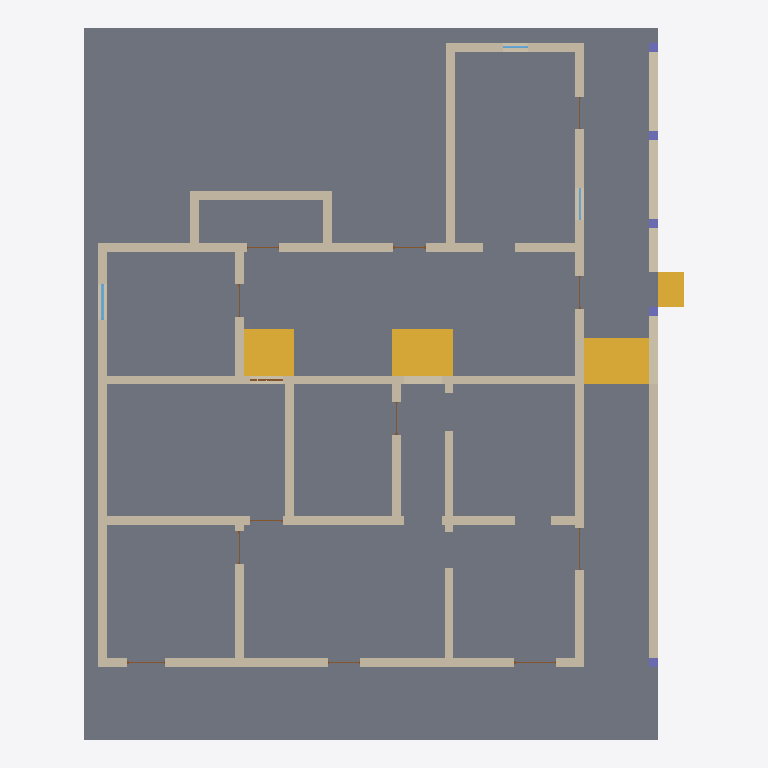
Plan cut of the same IFC building model at storey 'Nível 1' (level 0.00 m, cut at 1.40 m), seen from above with north up, elements coloured by IFC class: 21 walls (beige), 13 doors (brown), 5 columns (violet), 4 stairs (yellow), 3 windows (light blue), 2 slabs (grey). Cut surfaces are drawn darker.
Extent 20.7 m × 24.5 m × 7.8 m (x, y, z). Storeys (6): Nível 1 at 0.00 m; Nível 2 at 1.00 m; Telhado nivel 1 at 4.00 m; paredes internas nivel 2 at 4.45 m; Telhado nivel 2 at 5.40 m; cumeeira at 6.80 m. Elements (62): 21 IfcWall, 13 IfcDoor, 9 IfcWindow, 8 IfcColumn, 5 IfcRoof, 4 IfcStair, 2 IfcSlab.

HEADER;
FILE_DESCRIPTION(('ViewDefinition [ReferenceView_V1.2]','RevitIdentifiers [ContentGUID: bbc3124e-24e7-4610-982a-eb5358703320, VersionGUID: cde48c1b-3298-46f0-98a1-f5b0146a8f9a, NumberOfSaves: 19]','CoordinateReference [CoordinateBase: Shared Coordinates, ProjectSite: Terreno padrão]','ExchangeRequirement [Architecture]'),'2;1');
FILE_NAME('RIBEIRO.ifc','2026-06-30T17:40:18+00:00',(''),(''),'ODA SDAI 25.12','Autodesk - Revit 27.0.4.412 (ENU) - 27.0.4.412','');
FILE_SCHEMA(('IFC4'));
ENDSEC;
DATA;
#18=IFCPROJECT('2xmn9E9ET649WgwrEdZypG',#6,'0001',$,$,'Nome do projeto','Status do projeto',(#13),#8470);
#48=IFCSITE('2xmn9E9ET649WgwrEdZypI',#6,'Default',$,$,#47,$,$,.ELEMENT.,(-15,-47,0,-959472),(-47,-52,-49,-802856),0.0,$,$);
#22=IFCBUILDING('2xmn9E9ET649WgwrEdZypH',#6,'',$,$,#21,$,'',.ELEMENT.,$,$,#19);
#25=IFCBUILDINGSTOREY('3Zu5Bv0LOHrPC10026FoQQ',#6,'Nível 1',$,$,#24,$,'Nível 1',.ELEMENT.,0.0);
#29=IFCBUILDINGSTOREY('15Z0v90RiHrPC20026FoKR',#6,'Nível 2',$,$,#28,$,'Nível 2',.ELEMENT.,1.0);
#33=IFCBUILDINGSTOREY('3U6VymcZX0CBO4BT4jSLdK',#6,'Telhado nivel 1',$,$,#32,$,'Telhado nivel 1',.ELEMENT.,3.9999999999999996);
#37=IFCBUILDINGSTOREY('3U6VymcZX0CBO4BT4jSLiZ',#6,'paredes internas nivel 2',$,$,#36,$,'paredes internas nivel 2',.ELEMENT.,4.449999999999999);
#41=IFCBUILDINGSTOREY('3U6VymcZX0CBO4BT4jSLWV',#6,'Telhado nivel 2',$,$,#40,$,'Telhado nivel 2',.ELEMENT.,5.4);
#45=IFCBUILDINGSTOREY('3U6VymcZX0CBO4BT4jSLeV',#6,'cumeeira',$,$,#44,$,'cumeeira',.ELEMENT.,6.800000000000001);
#3255=IFCSLAB('3U6VymcZX0CBO4BT4jSL84',#6,'Floor:Genérico 2m:331579',$,$,#3239,#3254,'331579',.FLOOR.);
#3326=IFCSLAB('3U6VymcZX0CBO4BT4jSLAX',#6,'Floor:Genérico 1m:331678',$,$,#3313,#3325,'331678',.FLOOR.);
#1703=IFCWALL('3U6VymcZX0CBO4BT4jSAQT',#6,'Basic Wall:Genérico - 300 mm:326562',$,$,#1672,#1676,'326562',.NOTDEFINED.);
#1069=IFCWALL('3U6VymcZX0CBO4BT4jSAhq',#6,'Basic Wall:Genérico - 300 mm:325579',$,$,#1022,#1026,'325579',.NOTDEFINED.);
#859=IFCWALL('3U6VymcZX0CBO4BT4jSAfy',#6,'Basic Wall:Genérico - 300 mm:325443',$,$,#813,#817,'325443',.NOTDEFINED.);
#1808=IFCWALL('3U6VymcZX0CBO4BT4jSARY',#6,'Basic Wall:Genérico - 300 mm:326621',$,$,#1773,#1777,'326621',.NOTDEFINED.);
#3454=IFCSTAIR('3U6VymcZX0CBO4BT4jSKz8',#6,'Escadas 1:Escadas 1:332407',$,$,#3453,#3451,'332407',.NOTDEFINED.);
#7310=IFCSTAIR('0Vrnb9otL2fvhwovMSk_76',#6,'Escadas 4:Escadas 1:527689',$,$,#7309,#7307,'527689',.NOTDEFINED.);
#978=IFCWALL('3U6VymcZX0CBO4BT4jSAgI',#6,'Basic Wall:Genérico - 300 mm:325549',$,$,#947,#951,'325549',.NOTDEFINED.);
#3009=IFCWALL('3U6VymcZX0CBO4BT4jSLMD',#6,'Basic Wall:Genérico - 300 mm:329906',$,$,#2997,#3001,'329906',.NOTDEFINED.);
#2782=IFCWALL('3U6VymcZX0CBO4BT4jSLY6',#6,'Basic Wall:Genérico - 300 mm:329145',$,$,#2748,#2752,'329145',.NOTDEFINED.);
#7270=IFCSTAIR('0Vrnb9otL2fvhwovMSk_SY',#6,'Escadas 3:Escadas 1:527277',$,$,#7269,#7267,'527277',.NOTDEFINED.);
#1628=IFCWALL('3U6VymcZX0CBO4BT4jSAJG',#6,'Basic Wall:Genérico - 300 mm:326127',$,$,#1593,#1597,'326127',.NOTDEFINED.);
#3503=IFCWALL('3U6VymcZX0CBO4BT4jSKuk',#6,'Basic Wall:Genérico - 300 mm:332561',$,$,#3491,#3495,'332561',.NOTDEFINED.);
#1459=IFCWALL('3U6VymcZX0CBO4BT4jSAGN',#6,'Basic Wall:Genérico - 300 mm:325928',$,$,#1417,#1421,'325928',.NOTDEFINED.);
#1997=IFCWALL('3U6VymcZX0CBO4BT4jSA7s',#6,'Basic Wall:Genérico - 300 mm:326857',$,$,#1971,#1975,'326857',.NOTDEFINED.);
#1293=IFCWALL('3U6VymcZX0CBO4BT4jSAKG',#6,'Basic Wall:Genérico - 300 mm:325679',$,$,#1253,#1257,'325679',.NOTDEFINED.);
#2100=IFCWALL('3U6VymcZX0CBO4BT4jSADt',#6,'Basic Wall:Genérico - 300 mm:327240',$,$,#2088,#2092,'327240',.NOTDEFINED.);
#2845=IFCWALL('3U6VymcZX0CBO4BT4jSLZ$',#6,'Basic Wall:Genérico - 300 mm:329152',$,$,#2821,#2825,'329152',.NOTDEFINED.);
#1549=IFCWALL('3U6VymcZX0CBO4BT4jSAHd',#6,'Basic Wall:Genérico - 300 mm:325976',$,$,#1504,#1508,'325976',.NOTDEFINED.);
#3558=IFCSTAIR('3U6VymcZX0CBO4BT4jSKdq',#6,'Escadas 2:Escadas 2:333003',$,$,#3557,#3555,'333003',.NOTDEFINED.);
#1927=IFCWALL('3U6VymcZX0CBO4BT4jSA60',#6,'Basic Wall:Genérico - 300 mm:326847',$,$,#1900,#1904,'326847',.NOTDEFINED.);
#2171=IFCWALL('3U6VymcZX0CBO4BT4jSAEy',#6,'Basic Wall:Genérico - 300 mm:327299',$,$,#2144,#2148,'327299',.NOTDEFINED.);
#2260=IFCWALL('3U6VymcZX0CBO4BT4jSLq$',#6,'Basic Wall:Genérico - 300 mm:327680',$,$,#2215,#2219,'327680',.NOTDEFINED.);
#3065=IFCWALL('3U6VymcZX0CBO4BT4jSLG8',#6,'Basic Wall:Genérico - 300 mm:330039',$,$,#3053,#3057,'330039',.NOTDEFINED.);
#1207=IFCWALL('3U6VymcZX0CBO4BT4jSAhI',#6,'Basic Wall:Genérico - 300 mm:325613',$,$,#1165,#1169,'325613',.NOTDEFINED.);
#1373=IFCWALL('3U6VymcZX0CBO4BT4jSALQ',#6,'Basic Wall:Genérico - 300 mm:325733',$,$,#1332,#1336,'325733',.NOTDEFINED.);
#6926=IFCWINDOW('31G4eajN553vvEDb5Enqbe',#6,'DfD_Window_Colonial_SJM_1820_Exterior_Single_07:DfD_Window_Colonial_SJM_1820_Exterior_Single_07:479244',$,$,#8447,#6922,'479244',1.609999999999999,1.22,.WINDOW.,.NOTDEFINED.,$);
#2319=IFCCOLUMN('3U6VymcZX0CBO4BT4jSLoB',#6,'M_Coluna retangular:300 x 300mm:328116',$,$,#2318,#2316,'328116',.COLUMN.);
#2397=IFCCOLUMN('3U6VymcZX0CBO4BT4jSL_x',#6,'M_Coluna retangular:300 x 300mm:328324',$,$,#2396,#2394,'328324',.COLUMN.);
#2448=IFCCOLUMN('3U6VymcZX0CBO4BT4jSL_B',#6,'M_Coluna retangular:300 x 300mm:328372',$,$,#2447,#2445,'328372',.COLUMN.);
#2499=IFCCOLUMN('3U6VymcZX0CBO4BT4jSL$j',#6,'M_Coluna retangular:300 x 300mm:328402',$,$,#2498,#2496,'328402',.COLUMN.);
#2711=IFCCOLUMN('3U6VymcZX0CBO4BT4jSLuQ',#6,'M_Coluna retangular:300 x 300mm:328485',$,$,#2710,#2707,'328485',.COLUMN.);
#7062=IFCWINDOW('31G4eajN553vvEDb5EnqJ_',#6,'DfD_Window_Colonial_SJM_1820_Exterior_Single_08:DfD_Window_Colonial_SJM_1820_Exterior_Single_08:482714',$,$,#8469,#7058,'482714',1.609999999999999,1.1099999999999999,.WINDOW.,.NOTDEFINED.,$);
#5436=IFCDOOR('2EdZhnWGX6vwOH$hdOflMn',#6,'DfD_Door_Colonial_SJM_1820_Interior_Single_03:DfD_Door_Colonial_SJM_1820_Interior_Single_03:423911',$,$,#8293,#5432,'423911',2.4999999999999827,1.1299999999999997,.DOOR.,$,$);
#7197=IFCWINDOW('31G4eajN553vvEDb5Ens2X',#6,'DfD_Window_Colonial_SJM_1820_Exterior_Single_09:DfD_Window_Colonial_SJM_1820_Exterior_Single_09:489925',$,$,#8205,#7193,'489925',1.609999999999999,0.8499999999999995,.WINDOW.,.NOTDEFINED.,$);
#3961=IFCDOOR('1QgB3zdkj08BS3JI5kYIi1',#6,'DfD_Door_Colonial_SJM_1820_Exterior_Single:DfD_Door_Colonial_SJM_1820_Exterior_Single:377160',$,$,#8029,#3957,'377160',2.4999999999999827,1.4499999999999995,.DOOR.,$,$);
#4151=IFCDOOR('1QgB3zdkj08BS3JI5kYIl4',#6,'DfD_Door_Colonial_SJM_1820_Exterior_Single_02:DfD_Door_Colonial_SJM_1820_Exterior_Single_02:377229',$,$,#8051,#4147,'377229',2.4999999999999827,1.31,.DOOR.,$,$);
#4337=IFCDOOR('1QgB3zdkj08BS3JI5kYINM',#6,'DfD_Door_Colonial_SJM_1820_Exterior_Single_03:DfD_Door_Colonial_SJM_1820_Exterior_Single_03:380831',$,$,#8227,#4333,'380831',2.4999999999999827,1.4499999999999995,.DOOR.,$,$);
#4897=IFCDOOR('1QgB3zdkj08BS3JI5kYJie',#6,'DfD_Door_Colonial_SJM_1820_Exterior_Single_06:DfD_Door_Colonial_SJM_1820_Exterior_Single_06:381281',$,$,#8161,#4893,'381281',2.4999999999999827,1.1299999999999997,.DOOR.,$,$);
#5975=IFCDOOR('2EdZhnWGX6vwOH$hdOfYCu',#6,'DfD_Door_Colonial_SJM_1820_Interior_Single_06:DfD_Door_Colonial_SJM_1820_Interior_Single_06:434542',$,$,#8359,#5971,'434542',2.4999999999999827,1.1299999999999997,.DOOR.,$,$);
#5077=IFCDOOR('2EdZhnWGX6vwOH$hdOfjbQ',#6,'DfD_Door_Colonial_SJM_1820_Interior_Single:DfD_Door_Colonial_SJM_1820_Interior_Single:416524',$,$,#8337,#5073,'416524',2.4999999999999827,1.1300000000000008,.DOOR.,$,$);
#5616=IFCDOOR('2EdZhnWGX6vwOH$hdOfWVx',#6,'DfD_Door_Colonial_SJM_1820_Interior_Single_04:DfD_Door_Colonial_SJM_1820_Interior_Single_04:427437',$,$,#8381,#5612,'427437',2.4999999999999827,1.1299999999999997,.DOOR.,$,$);
#3763=IFCDOOR('1QgB3zdkj08BS3JI5kYIhl',#6,'DfD_Door_Colonial_SJM_1820_Exterior_Double:DfD_Door_Colonial_SJM_1820_Exterior_Double:376998',$,$,#8007,#3759,'376998',2.4999999999999827,1.1300000000000008,.DOOR.,$,$);
#4524=IFCDOOR('1QgB3zdkj08BS3JI5kYJfC',#6,'DfD_Door_Colonial_SJM_1820_Exterior_Single_04:DfD_Door_Colonial_SJM_1820_Exterior_Single_04:380933',$,$,#8403,#4520,'380933',2.4999999999999827,1.1299999999999997,.DOOR.,$,$);
#5256=IFCDOOR('2EdZhnWGX6vwOH$hdOfkg1',#6,'DfD_Door_Colonial_SJM_1820_Interior_Single_02:DfD_Door_Colonial_SJM_1820_Interior_Single_02:420055',$,$,#8315,#5252,'420055',2.4999999999999827,1.1299999999999997,.DOOR.,$,$);
#5796=IFCDOOR('2EdZhnWGX6vwOH$hdOfX48',#6,'DfD_Door_Colonial_SJM_1820_Interior_Single_05:DfD_Door_Colonial_SJM_1820_Interior_Single_05:430942',$,$,#8183,#5792,'430942',2.4999999999999827,1.1299999999999997,.DOOR.,$,$);
#4711=IFCDOOR('1QgB3zdkj08BS3JI5kYJg6',#6,'DfD_Door_Colonial_SJM_1820_Exterior_Single_05:DfD_Door_Colonial_SJM_1820_Exterior_Single_05:381135',$,$,#8425,#4707,'381135',2.4999999999999827,1.1299999999999997,.DOOR.,$,$);
ENDSEC;
